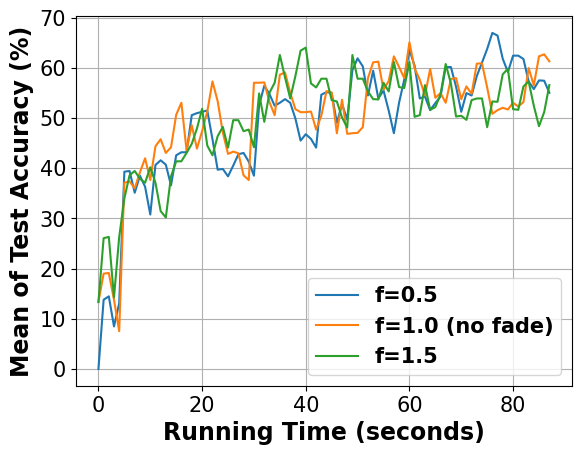

Here is the Python script that generated this plot:
# -*- coding: UTF-8 -*-

# For ubuntu env error: findfont: Font family ['Times New Roman'] not found. Falling back to DejaVu Sans.
# ```bash
# sudo apt-get install msttcorefonts
# rm -rf ~/.cache/matplotlib
# ```

import matplotlib.pyplot as plt
import matplotlib.font_manager as font_manager

fed_async_f05 = [0.0, 13.8, 14.47, 8.47, 13.07, 39.33, 39.47, 35.13, 38.53, 36.33, 30.8, 40.67, 41.6, 40.73, 36.6, 42.6, 43.2, 43.2, 50.6, 51.0, 51.27, 51.53, 45.8, 39.73, 39.87, 38.4, 40.53, 42.8, 43.07, 41.33, 38.53, 52.6, 56.47, 54.8, 52.47, 53.07, 53.8, 53.07, 49.93, 45.53, 46.8, 45.87, 44.13, 54.67, 55.2, 55.0, 49.07, 52.8, 49.73, 59.6, 61.93, 60.33, 54.53, 59.47, 53.93, 55.53, 51.53, 47.0, 53.07, 57.67, 63.6, 60.47, 53.93, 54.33, 51.6, 53.0, 54.33, 60.2, 60.2, 56.27, 51.27, 55.0, 54.53, 58.4, 61.07, 63.8, 67.0, 66.47, 61.87, 59.2, 62.47, 62.47, 61.8, 57.33, 55.8, 57.53, 57.47, 55.07]
fed_async_f10 = [13.4, 19.0, 19.13, 13.8, 7.53, 37.13, 37.4, 36.0, 39.2, 42.0, 37.67, 44.4, 45.8, 43.07, 44.2, 50.67, 53.07, 43.6, 48.6, 43.93, 47.4, 51.33, 57.33, 53.4, 47.13, 42.87, 43.33, 43.0, 38.6, 37.67, 57.07, 57.07, 57.13, 53.2, 50.6, 58.67, 59.13, 55.07, 51.8, 51.2, 51.2, 51.33, 47.73, 50.47, 55.4, 55.13, 47.0, 53.67, 46.87, 47.0, 47.07, 48.2, 58.0, 61.13, 61.27, 55.67, 57.4, 62.33, 60.2, 58.0, 65.13, 59.93, 57.67, 54.53, 59.8, 54.07, 55.0, 53.07, 57.8, 58.0, 53.8, 56.33, 54.87, 60.87, 60.93, 56.13, 50.87, 51.6, 52.07, 51.73, 53.07, 52.33, 53.2, 60.0, 56.53, 62.33, 62.73, 61.33]
fed_async_f15 = [13.33, 26.07, 26.33, 14.27, 26.27, 34.0, 38.6, 39.47, 37.93, 37.13, 40.2, 37.13, 31.47, 30.2, 38.4, 41.4, 41.4, 43.07, 44.87, 47.93, 51.87, 44.53, 42.6, 46.4, 48.27, 44.13, 49.6, 49.6, 47.4, 47.73, 44.2, 54.93, 49.27, 55.07, 57.07, 62.6, 58.13, 53.93, 58.4, 63.47, 64.07, 56.93, 56.13, 57.87, 57.87, 53.6, 53.33, 50.13, 48.13, 62.6, 57.87, 57.87, 55.33, 53.8, 53.73, 57.07, 55.33, 61.2, 56.2, 56.0, 61.2, 50.27, 50.6, 56.6, 51.67, 52.2, 54.73, 60.8, 56.93, 50.33, 50.47, 49.67, 53.6, 53.93, 53.93, 48.2, 53.33, 53.27, 58.73, 59.87, 51.8, 51.67, 56.33, 57.33, 52.47, 48.4, 51.2, 56.6]

x = range(len(fed_async_f05))

fig, axes = plt.subplots()

legendFont = font_manager.FontProperties(family='Times New Roman', weight='bold', style='normal', size=15)
xylabelFont = font_manager.FontProperties(family='Times New Roman', weight='bold', style='normal', size=17)
csXYLabelFont = {'fontproperties': xylabelFont}

axes.plot(x, fed_async_f05, label="f=0.5")
axes.plot(x, fed_async_f10, label="f=1.0 (no fade)")
axes.plot(x, fed_async_f15, label="f=1.5")
# axes.plot(x, fed_async_f20, label="f=2.0")

axes.set_xlabel("Running Time (seconds)", **csXYLabelFont)
axes.set_ylabel("Mean of Test Accuracy (%)", **csXYLabelFont)

plt.xticks(family='Times New Roman', fontsize=15)
plt.yticks(family='Times New Roman', fontsize=15)
# plt.ylim(40)
plt.legend(prop=legendFont)
plt.grid()
plt.show()
